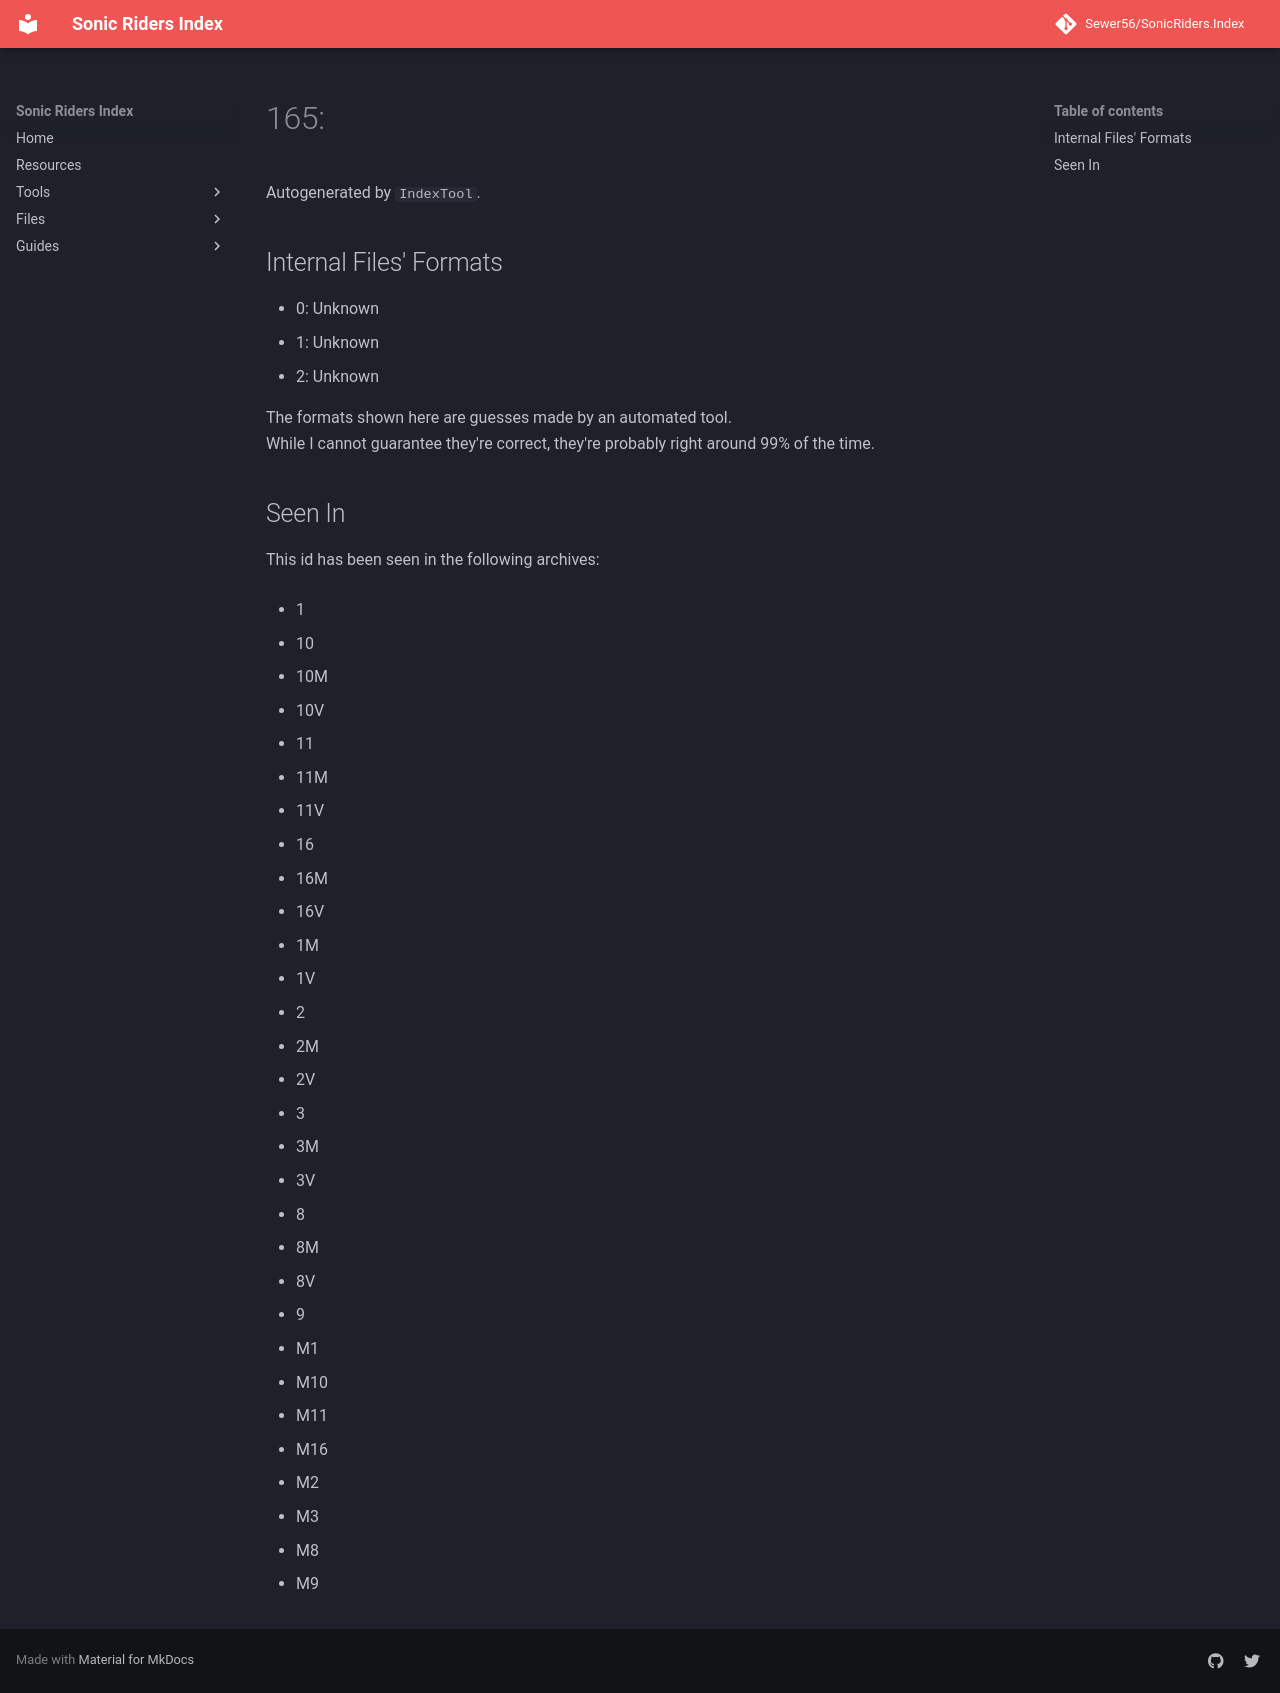

repository: Sewer56/SonicRiders.Index · page: files/groups/165.html · generator: mkdocs

# 165: 

Autogenerated by `IndexTool`.  



## Internal Files' Formats
- 0: Unknown
- 1: Unknown
- 2: Unknown

The formats shown here are guesses made by an automated tool.  
While I cannot guarantee they're correct, they're probably right around 99% of the time.

## Seen In

This id has been seen in the following archives:  

- 1  

- 10  

- 10M  

- 10V  

- 11  

- 11M  

- 11V  

- 16  

- 16M  

- 16V  

- 1M  

- 1V  

- 2  

- 2M  

- 2V  

- 3  

- 3M  

- 3V  

- 8  

- 8M  

- 8V  

- 9  

- M1  

- M10  

- M11  

- M16  

- M2  

- M3  

- M8  

- M9  
